Labelled photos from "SOUVIK", an image-classification folder in KinshukP/marine-debris-classifier. The possible labels are: no plastic, plastic.

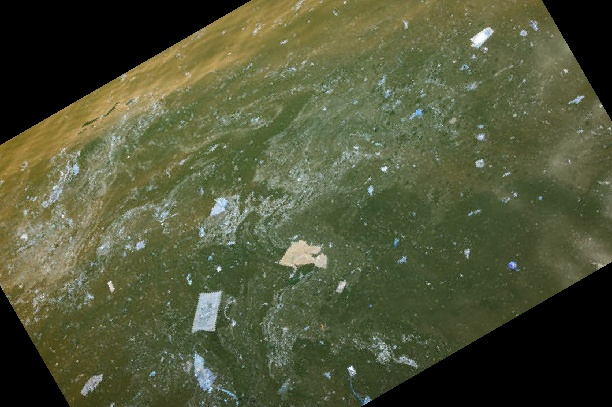
Label: plastic

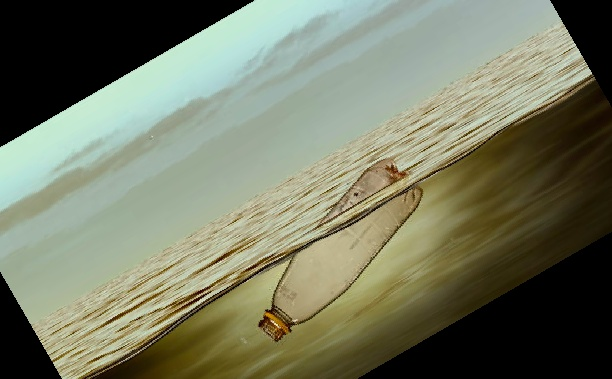
Label: plastic

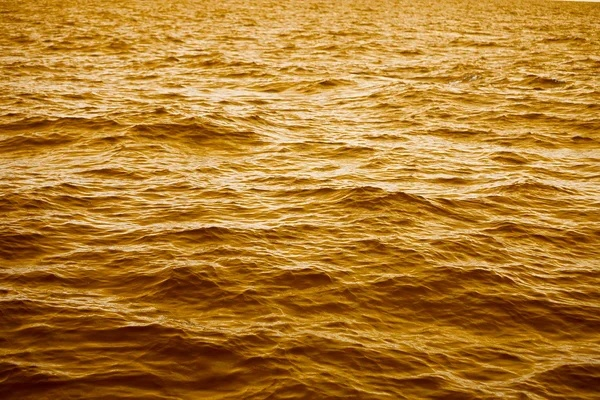
Label: no plastic

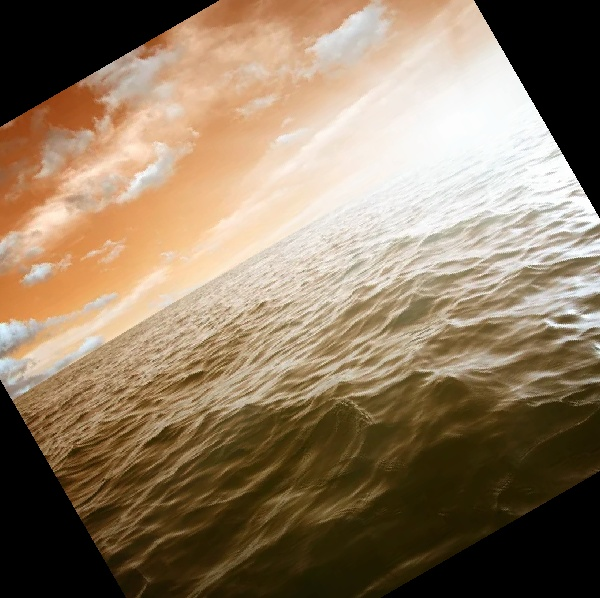
Label: no plastic

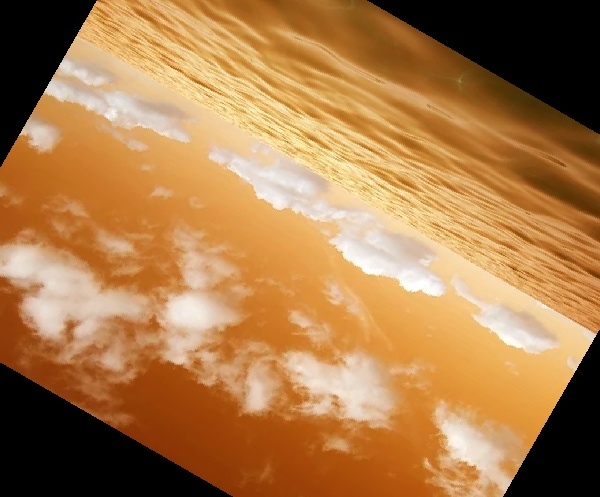
Label: no plastic

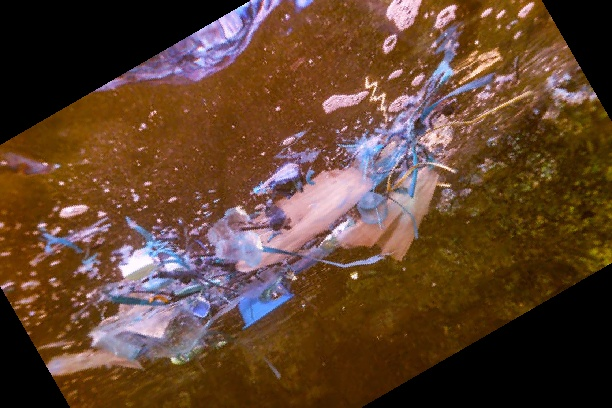
Label: plastic
